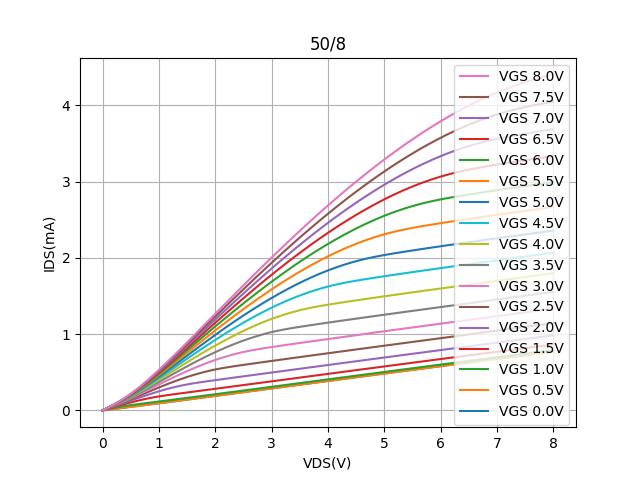

The table this chart was drawn from, first rows:
Vds, Vg=0, Vg=0.5, Vg=1, Vg=1.5, Vg=2, Vg=2.5, Vg=3, Vg=3.5, Vg=4, Vg=4.5, Vg=5, Vg=5.5, Vg=6, Vg=6.5, Vg=7, Vg=7.5, Vg=8
0.0, 0.0002181, 0.0002156, 0.0001949, 0.00019, 0.0001866, 0.0001678, 0.0001842, 0.0001527, 0.0001828, 0.000151, 0.0001649, 0.0001508, 0.0001606, 0.0001641, 0.0001462, 0.0001718, 0.0001417
0.1, 0.009386, 0.009754, 0.0169, 0.02254, 0.02613, 0.02863, 0.03055, 0.032, 0.03325, 0.03423, 0.03512, 0.03586, 0.03651, 0.03709, 0.03756, 0.03804, 0.03838
0.2, 0.01863, 0.01899, 0.03223, 0.04411, 0.0516, 0.05681, 0.06076, 0.06381, 0.06638, 0.06846, 0.07029, 0.07184, 0.07321, 0.07442, 0.07544, 0.07641, 0.0772
0.3, 0.02788, 0.0282, 0.04602, 0.06487, 0.07681, 0.08517, 0.09154, 0.09653, 0.1007, 0.1042, 0.1073, 0.1099, 0.1122, 0.1143, 0.116, 0.1177, 0.1191
0.4, 0.0372, 0.03746, 0.05831, 0.08495, 0.1022, 0.1144, 0.1238, 0.1313, 0.1376, 0.1429, 0.1476, 0.1516, 0.1552, 0.1584, 0.1612, 0.1637, 0.166
0.5, 0.04655, 0.04678, 0.06923, 0.1044, 0.1278, 0.1447, 0.1577, 0.1683, 0.1771, 0.1847, 0.1913, 0.1971, 0.2022, 0.2068, 0.2109, 0.2146, 0.2179
0.6, 0.05594, 0.05613, 0.07918, 0.1228, 0.1535, 0.1757, 0.193, 0.207, 0.2188, 0.229, 0.2379, 0.2458, 0.2528, 0.259, 0.2646, 0.2697, 0.2742
0.7, 0.06537, 0.06551, 0.08868, 0.1402, 0.1789, 0.2071, 0.2291, 0.2471, 0.2623, 0.2754, 0.287, 0.2972, 0.3063, 0.3144, 0.3217, 0.3284, 0.3343
0.8, 0.07482, 0.07492, 0.09806, 0.1561, 0.2037, 0.2386, 0.2659, 0.2882, 0.3071, 0.3235, 0.3379, 0.3507, 0.3621, 0.3724, 0.3816, 0.39, 0.3976
0.9, 0.08431, 0.08436, 0.1074, 0.1705, 0.2276, 0.2698, 0.3028, 0.3299, 0.3529, 0.3728, 0.3903, 0.4059, 0.4199, 0.4325, 0.4438, 0.4541, 0.4633
1.0, 0.09383, 0.09383, 0.1168, 0.1833, 0.2504, 0.3005, 0.3396, 0.3718, 0.3991, 0.4229, 0.4438, 0.4625, 0.4792, 0.4942, 0.5078, 0.5201, 0.5313
1.1, 0.1034, 0.1033, 0.1263, 0.1947, 0.2718, 0.3303, 0.3762, 0.4138, 0.4458, 0.4736, 0.4981, 0.52, 0.5396, 0.5573, 0.5733, 0.5878, 0.601
1.2, 0.1129, 0.1129, 0.1357, 0.2052, 0.2916, 0.3592, 0.4121, 0.4556, 0.4925, 0.5246, 0.5529, 0.5782, 0.6009, 0.6214, 0.6399, 0.6568, 0.6721
1.3, 0.1226, 0.1224, 0.1452, 0.2152, 0.3097, 0.3869, 0.4474, 0.497, 0.5391, 0.5757, 0.6081, 0.6369, 0.6629, 0.6863, 0.7075, 0.7268, 0.7443
1.4, 0.1322, 0.132, 0.1547, 0.225, 0.3261, 0.4133, 0.4817, 0.5378, 0.5854, 0.6268, 0.6633, 0.6959, 0.7252, 0.7518, 0.7757, 0.7976, 0.8174
1.5, 0.1419, 0.1416, 0.1643, 0.2348, 0.3407, 0.4382, 0.5151, 0.578, 0.6313, 0.6776, 0.7185, 0.755, 0.7879, 0.8176, 0.8445, 0.869, 0.8912
1.6, 0.1515, 0.1513, 0.1739, 0.2446, 0.3536, 0.4615, 0.5472, 0.6173, 0.6766, 0.7281, 0.7735, 0.8141, 0.8506, 0.8836, 0.9136, 0.9408, 0.9656
1.7, 0.1612, 0.1609, 0.1835, 0.2544, 0.3652, 0.4831, 0.578, 0.6556, 0.7212, 0.7781, 0.8282, 0.873, 0.9133, 0.9498, 0.9828, 1.014, 1.042
1.8, 0.171, 0.1706, 0.1931, 0.2641, 0.376, 0.5028, 0.6075, 0.6929, 0.765, 0.8275, 0.8825, 0.9316, 0.9759, 1.017, 1.054, 1.087, 1.117
1.9, 0.1807, 0.1803, 0.2027, 0.2739, 0.3864, 0.5207, 0.6354, 0.729, 0.8079, 0.8762, 0.9363, 0.9899, 1.04, 1.083, 1.123, 1.159, 1.192
2.0, 0.1905, 0.19, 0.2124, 0.2837, 0.3967, 0.5367, 0.6617, 0.7639, 0.8498, 0.9241, 0.9894, 1.049, 1.102, 1.149, 1.192, 1.231, 1.267
2.1, 0.2001, 0.1997, 0.222, 0.2933, 0.4068, 0.5508, 0.6861, 0.7971, 0.8903, 0.9707, 1.043, 1.106, 1.163, 1.214, 1.26, 1.303, 1.341
2.2, 0.2099, 0.2095, 0.2317, 0.3031, 0.4169, 0.5636, 0.7089, 0.8292, 0.9301, 1.019, 1.095, 1.163, 1.224, 1.279, 1.329, 1.375, 1.416
2.3, 0.2197, 0.2192, 0.2413, 0.3129, 0.4269, 0.5752, 0.7298, 0.8598, 0.9685, 1.064, 1.146, 1.219, 1.284, 1.344, 1.397, 1.446, 1.491
2.4, 0.2295, 0.229, 0.2511, 0.3227, 0.4369, 0.5863, 0.749, 0.8888, 1.007, 1.108, 1.196, 1.274, 1.344, 1.408, 1.465, 1.518, 1.566
2.5, 0.2393, 0.2387, 0.2608, 0.3324, 0.4469, 0.597, 0.7662, 0.9161, 1.043, 1.151, 1.245, 1.328, 1.403, 1.471, 1.533, 1.589, 1.64
2.6, 0.2491, 0.2485, 0.2705, 0.3422, 0.4569, 0.6075, 0.7816, 0.9417, 1.078, 1.193, 1.293, 1.382, 1.462, 1.534, 1.6, 1.659, 1.714
2.7, 0.2589, 0.2583, 0.2802, 0.352, 0.4668, 0.6179, 0.7954, 0.9655, 1.111, 1.233, 1.34, 1.435, 1.52, 1.596, 1.666, 1.729, 1.787
2.8, 0.2687, 0.2681, 0.2899, 0.3618, 0.4768, 0.6283, 0.8079, 0.9874, 1.142, 1.272, 1.386, 1.486, 1.576, 1.658, 1.731, 1.798, 1.86
2.9, 0.2785, 0.2779, 0.2997, 0.3715, 0.4867, 0.6386, 0.8196, 1.009, 1.172, 1.31, 1.431, 1.537, 1.633, 1.719, 1.797, 1.867, 1.932
3.0, 0.2883, 0.2877, 0.3094, 0.3813, 0.4966, 0.6488, 0.8308, 1.027, 1.2, 1.347, 1.474, 1.587, 1.688, 1.779, 1.861, 1.936, 2.004
3.1, 0.2982, 0.2975, 0.3192, 0.3911, 0.5066, 0.659, 0.8417, 1.044, 1.226, 1.382, 1.517, 1.636, 1.742, 1.838, 1.925, 2.003, 2.075
3.2, 0.308, 0.3072, 0.3289, 0.4009, 0.5165, 0.6691, 0.8525, 1.059, 1.251, 1.416, 1.558, 1.683, 1.795, 1.896, 1.987, 2.07, 2.146
3.3, 0.3178, 0.3171, 0.3387, 0.4107, 0.5264, 0.6792, 0.8631, 1.072, 1.274, 1.448, 1.598, 1.73, 1.848, 1.954, 2.05, 2.137, 2.216
3.4, 0.3276, 0.3268, 0.3484, 0.4205, 0.5362, 0.6893, 0.8736, 1.084, 1.295, 1.478, 1.636, 1.775, 1.899, 2.01, 2.111, 2.202, 2.286
3.5, 0.3374, 0.3366, 0.3582, 0.4303, 0.5462, 0.6994, 0.8841, 1.096, 1.314, 1.507, 1.673, 1.819, 1.949, 2.066, 2.171, 2.267, 2.355
3.6, 0.3472, 0.3464, 0.3679, 0.44, 0.556, 0.7095, 0.8945, 1.107, 1.331, 1.534, 1.709, 1.862, 1.998, 2.121, 2.231, 2.331, 2.423
3.7, 0.357, 0.3562, 0.3777, 0.4498, 0.5659, 0.7195, 0.9049, 1.119, 1.347, 1.559, 1.743, 1.904, 2.046, 2.174, 2.29, 2.395, 2.49
3.8, 0.3668, 0.366, 0.3875, 0.4596, 0.5758, 0.7295, 0.9152, 1.13, 1.361, 1.583, 1.776, 1.944, 2.093, 2.227, 2.347, 2.457, 2.557
3.9, 0.3766, 0.3758, 0.3972, 0.4694, 0.5856, 0.7395, 0.9254, 1.14, 1.374, 1.605, 1.807, 1.983, 2.139, 2.279, 2.404, 2.519, 2.623
4.0, 0.3864, 0.3856, 0.407, 0.4791, 0.5955, 0.7495, 0.9356, 1.151, 1.386, 1.625, 1.836, 2.02, 2.183, 2.329, 2.46, 2.579, 2.688
4.1, 0.3962, 0.3953, 0.4168, 0.4889, 0.6053, 0.7595, 0.9459, 1.162, 1.398, 1.643, 1.864, 2.056, 2.226, 2.378, 2.515, 2.639, 2.752
4.2, 0.406, 0.4051, 0.4265, 0.4987, 0.6152, 0.7695, 0.956, 1.172, 1.41, 1.659, 1.89, 2.091, 2.268, 2.427, 2.569, 2.698, 2.816
4.3, 0.4157, 0.4148, 0.4362, 0.5084, 0.625, 0.7794, 0.9661, 1.183, 1.421, 1.675, 1.914, 2.124, 2.309, 2.474, 2.622, 2.756, 2.878
4.4, 0.4255, 0.4246, 0.446, 0.5182, 0.6348, 0.7894, 0.9763, 1.193, 1.432, 1.688, 1.936, 2.155, 2.348, 2.52, 2.673, 2.813, 2.94
4.5, 0.4353, 0.4344, 0.4557, 0.5279, 0.6447, 0.7993, 0.9864, 1.203, 1.443, 1.701, 1.957, 2.185, 2.386, 2.564, 2.724, 2.869, 3.001
4.6, 0.445, 0.4441, 0.4654, 0.5377, 0.6545, 0.8092, 0.9965, 1.214, 1.454, 1.714, 1.976, 2.213, 2.422, 2.608, 2.774, 2.924, 3.061
4.7, 0.4548, 0.4539, 0.4752, 0.5474, 0.6642, 0.8191, 1.008, 1.224, 1.465, 1.725, 1.994, 2.24, 2.457, 2.65, 2.822, 2.978, 3.119
4.8, 0.4645, 0.4636, 0.4849, 0.5572, 0.6741, 0.829, 1.018, 1.234, 1.475, 1.737, 2.009, 2.265, 2.49, 2.69, 2.869, 3.031, 3.178
4.9, 0.4742, 0.4733, 0.4946, 0.5669, 0.6839, 0.8389, 1.028, 1.245, 1.486, 1.748, 2.024, 2.288, 2.522, 2.73, 2.915, 3.083, 3.235
5.0, 0.484, 0.4831, 0.5044, 0.5766, 0.6937, 0.8488, 1.038, 1.255, 1.496, 1.76, 2.038, 2.309, 2.552, 2.768, 2.96, 3.134, 3.291
5.1, 0.4937, 0.4928, 0.5141, 0.5864, 0.7034, 0.8586, 1.048, 1.265, 1.507, 1.771, 2.05, 2.329, 2.581, 2.805, 3.003, 3.183, 3.346
5.2, 0.5034, 0.5025, 0.5238, 0.5961, 0.7132, 0.8685, 1.058, 1.275, 1.517, 1.782, 2.063, 2.347, 2.608, 2.84, 3.046, 3.232, 3.4
5.3, 0.513, 0.5122, 0.5335, 0.6058, 0.723, 0.8783, 1.068, 1.285, 1.528, 1.792, 2.075, 2.364, 2.634, 2.874, 3.087, 3.279, 3.453
5.4, 0.5227, 0.5219, 0.5432, 0.6155, 0.7328, 0.8882, 1.078, 1.295, 1.538, 1.803, 2.086, 2.379, 2.658, 2.906, 3.126, 3.325, 3.505
5.5, 0.5324, 0.5316, 0.5528, 0.6252, 0.7425, 0.898, 1.088, 1.305, 1.548, 1.814, 2.098, 2.394, 2.68, 2.937, 3.165, 3.37, 3.555
5.6, 0.542, 0.5412, 0.5625, 0.6349, 0.7523, 0.9078, 1.098, 1.315, 1.558, 1.824, 2.109, 2.407, 2.7, 2.966, 3.202, 3.414, 3.605
5.7, 0.5517, 0.5509, 0.5722, 0.6446, 0.7621, 0.9177, 1.108, 1.325, 1.569, 1.835, 2.12, 2.42, 2.719, 2.993, 3.237, 3.456, 3.653
5.8, 0.5614, 0.5606, 0.5818, 0.6543, 0.7718, 0.9275, 1.118, 1.335, 1.579, 1.845, 2.131, 2.432, 2.736, 3.019, 3.271, 3.497, 3.701
5.9, 0.571, 0.5703, 0.5915, 0.6639, 0.7816, 0.9373, 1.128, 1.345, 1.589, 1.856, 2.142, 2.444, 2.753, 3.044, 3.304, 3.537, 3.747
... 21 more rows
